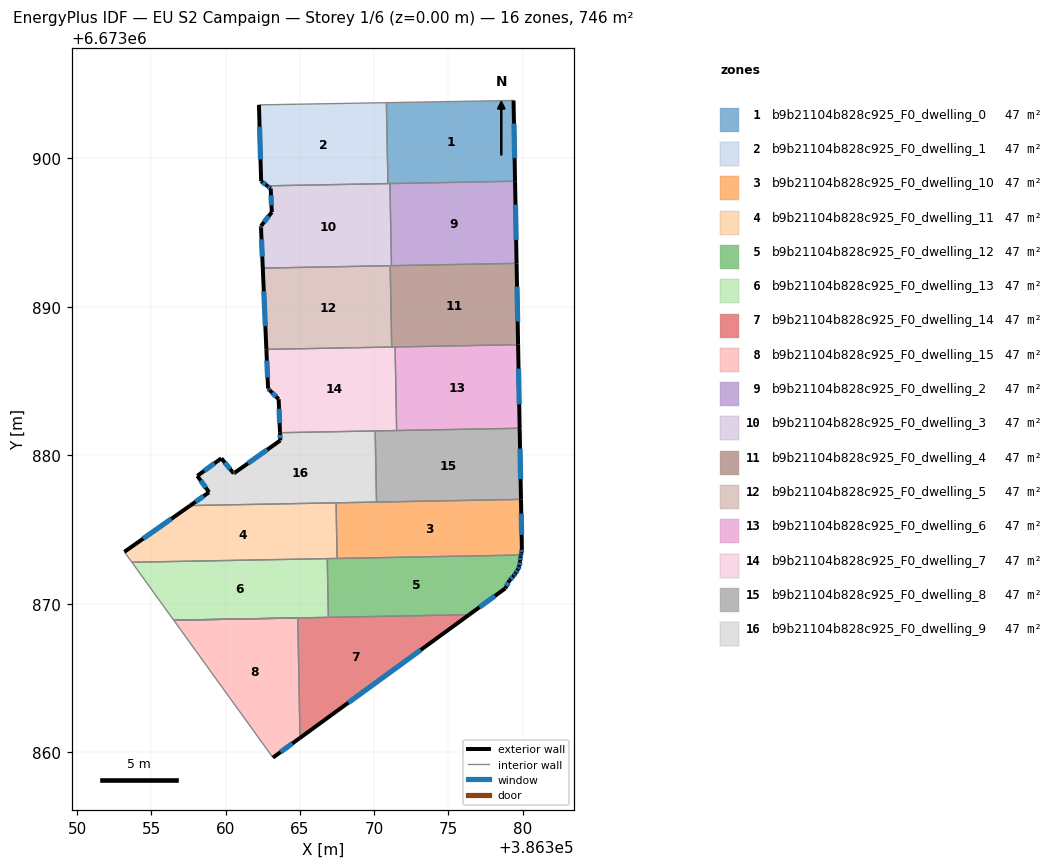
=== STOREY PLAN SPEC (per zone: floor XY polygon, exterior-wall plan segments, windows/doors) ===
zone 1: b9b21104b828c925_F0_dwelling_0  (46.6 m²)
  floor: (386379.39, 6673903.89) (386379.49, 6673898.45) (386370.93, 6673898.29) (386370.83, 6673903.74)
  exterior wall: (386379.49, 6673898.45) – (386379.39, 6673903.89)  [5.4 m]
    window: (386379.46, 6673900.01) – (386379.42, 6673902.34)  [3.0 m²]
  interior walls: 4
zone 2: b9b21104b828c925_F0_dwelling_1  (46.6 m²)
  floor: (386370.83, 6673903.74) (386370.93, 6673898.29) (386362.81, 6673898.14) (386362.40, 6673898.46) (386362.25, 6673903.59)
  exterior wall: (386362.40, 6673898.46) – (386362.81, 6673898.14)  [0.5 m]
    window: (386362.51, 6673898.37) – (386362.69, 6673898.23)  [0.3 m²]
  exterior wall: (386362.25, 6673903.59) – (386362.40, 6673898.46)  [5.1 m]
    window: (386362.29, 6673902.13) – (386362.35, 6673899.92)  [2.8 m²]
  interior walls: 3
zone 3: b9b21104b828c925_F0_dwelling_10  (46.6 m²)
  floor: (386379.89, 6673877.03) (386379.95, 6673873.69) (386379.92, 6673873.43) (386379.89, 6673873.29) (386367.51, 6673873.06) (386367.44, 6673876.80)
  exterior wall: (386379.95, 6673873.69) – (386379.89, 6673877.03)  [3.3 m]
    window: (386379.93, 6673874.65) – (386379.91, 6673876.08)  [1.8 m²]
  exterior wall: (386379.92, 6673873.43) – (386379.95, 6673873.69)  [0.3 m]
    window: (386379.93, 6673873.51) – (386379.94, 6673873.62)  [0.1 m²]
  exterior wall: (386379.89, 6673873.29) – (386379.92, 6673873.43)  [0.1 m]
    window: (386379.90, 6673873.33) – (386379.91, 6673873.39)  [0.1 m²]
  interior walls: 4
zone 4: b9b21104b828c925_F0_dwelling_11  (46.6 m²)
  floor: (386367.44, 6673876.80) (386367.51, 6673873.06) (386353.70, 6673872.80) (386353.19, 6673873.50) (386357.62, 6673876.62)
  exterior wall: (386357.62, 6673876.62) – (386353.19, 6673873.50)  [5.4 m]
    window: (386356.35, 6673875.73) – (386354.46, 6673874.39)  [3.0 m²]
  interior walls: 5
zone 5: b9b21104b828c925_F0_dwelling_12  (46.6 m²)
  floor: (386379.89, 6673873.29) (386379.86, 6673873.16) (386379.84, 6673872.87) (386379.78, 6673872.52) (386379.69, 6673872.32) (386379.52, 6673872.06) (386379.41, 6673871.88) (386379.12, 6673871.59) (386378.83, 6673871.04) (386376.40, 6673869.27) (386366.92, 6673869.09) (386366.85, 6673873.04)
  exterior wall: (386379.52, 6673872.06) – (386379.69, 6673872.32)  [0.3 m]
    window: (386379.57, 6673872.13) – (386379.64, 6673872.24)  [0.2 m²]
  exterior wall: (386379.41, 6673871.88) – (386379.52, 6673872.06)  [0.2 m]
    window: (386379.44, 6673871.93) – (386379.49, 6673872.01)  [0.1 m²]
  exterior wall: (386379.12, 6673871.59) – (386379.41, 6673871.88)  [0.4 m]
    window: (386379.20, 6673871.67) – (386379.33, 6673871.80)  [0.2 m²]
  exterior wall: (386378.83, 6673871.04) – (386379.12, 6673871.59)  [0.6 m]
    window: (386378.91, 6673871.20) – (386379.04, 6673871.43)  [0.3 m²]
  exterior wall: (386376.40, 6673869.27) – (386378.83, 6673871.04)  [3.0 m]
    window: (386377.09, 6673869.77) – (386378.14, 6673870.53)  [1.7 m²]
  exterior wall: (386379.86, 6673873.16) – (386379.89, 6673873.29)  [0.1 m]
    window: (386379.87, 6673873.20) – (386379.88, 6673873.25)  [0.1 m²]
  exterior wall: (386379.84, 6673872.87) – (386379.86, 6673873.16)  [0.3 m]
    window: (386379.84, 6673872.96) – (386379.85, 6673873.08)  [0.2 m²]
  exterior wall: (386379.78, 6673872.52) – (386379.84, 6673872.87)  [0.4 m]
    window: (386379.79, 6673872.62) – (386379.82, 6673872.77)  [0.2 m²]
  exterior wall: (386379.69, 6673872.32) – (386379.78, 6673872.52)  [0.2 m]
    window: (386379.72, 6673872.38) – (386379.75, 6673872.46)  [0.1 m²]
  interior walls: 4
zone 6: b9b21104b828c925_F0_dwelling_13  (46.6 m²)
  floor: (386366.85, 6673873.04) (386366.92, 6673869.09) (386356.51, 6673868.90) (386353.70, 6673872.80)
  interior walls: 5
zone 7: b9b21104b828c925_F0_dwelling_14  (46.6 m²)
  floor: (386376.40, 6673869.27) (386365.01, 6673860.98) (386364.86, 6673869.05)
  exterior wall: (386365.01, 6673860.98) – (386376.40, 6673869.27)  [14.1 m]
    window: (386368.27, 6673863.35) – (386373.15, 6673866.90)  [7.8 m²]
  interior walls: 5
zone 8: b9b21104b828c925_F0_dwelling_15  (46.6 m²)
  floor: (386364.86, 6673869.05) (386365.01, 6673860.98) (386363.19, 6673859.65) (386356.51, 6673868.90)
  exterior wall: (386363.19, 6673859.65) – (386365.01, 6673860.98)  [2.3 m]
    window: (386363.71, 6673860.03) – (386364.49, 6673860.60)  [1.2 m²]
  interior walls: 3
zone 9: b9b21104b828c925_F0_dwelling_2  (46.6 m²)
  floor: (386379.49, 6673898.45) (386379.59, 6673892.92) (386371.17, 6673892.77) (386371.07, 6673898.30)
  exterior wall: (386379.59, 6673892.92) – (386379.49, 6673898.45)  [5.5 m]
    window: (386379.56, 6673894.50) – (386379.52, 6673896.87)  [3.0 m²]
  interior walls: 3
zone 10: b9b21104b828c925_F0_dwelling_3  (46.6 m²)
  floor: (386371.07, 6673898.30) (386371.17, 6673892.77) (386362.51, 6673892.61) (386362.39, 6673895.33) (386362.38, 6673895.43) (386363.11, 6673896.37) (386363.04, 6673897.96) (386362.81, 6673898.14)
  exterior wall: (386362.81, 6673898.14) – (386363.04, 6673897.96)  [0.3 m]
    window: (386362.87, 6673898.09) – (386362.97, 6673898.02)  [0.2 m²]
  exterior wall: (386362.39, 6673895.33) – (386362.51, 6673892.61)  [2.7 m]
    window: (386362.42, 6673894.55) – (386362.47, 6673893.38)  [1.5 m²]
  exterior wall: (386362.38, 6673895.43) – (386362.39, 6673895.33)  [0.1 m]
    window: (386362.38, 6673895.40) – (386362.39, 6673895.35)  [0.1 m²]
  exterior wall: (386363.11, 6673896.37) – (386362.38, 6673895.43)  [1.2 m]
    window: (386362.91, 6673896.10) – (386362.59, 6673895.70)  [0.7 m²]
  exterior wall: (386363.04, 6673897.96) – (386363.11, 6673896.37)  [1.6 m]
    window: (386363.06, 6673897.51) – (386363.09, 6673896.83)  [0.9 m²]
  interior walls: 5
zone 11: b9b21104b828c925_F0_dwelling_4  (46.6 m²)
  floor: (386379.59, 6673892.92) (386379.70, 6673887.45) (386371.19, 6673887.29) (386371.09, 6673892.76)
  exterior wall: (386379.70, 6673887.45) – (386379.59, 6673892.92)  [5.5 m]
    window: (386379.67, 6673889.01) – (386379.62, 6673891.36)  [3.0 m²]
  interior walls: 5
zone 12: b9b21104b828c925_F0_dwelling_5  (46.6 m²)
  floor: (386371.09, 6673892.76) (386371.19, 6673887.29) (386362.75, 6673887.13) (386362.51, 6673892.61)
  exterior wall: (386362.51, 6673892.61) – (386362.75, 6673887.13)  [5.5 m]
    window: (386362.58, 6673891.04) – (386362.68, 6673888.70)  [3.0 m²]
  interior walls: 3
zone 13: b9b21104b828c925_F0_dwelling_6  (46.6 m²)
  floor: (386379.70, 6673887.45) (386379.80, 6673881.82) (386371.52, 6673881.67) (386371.41, 6673887.29)
  exterior wall: (386379.80, 6673881.82) – (386379.70, 6673887.45)  [5.6 m]
    window: (386379.77, 6673883.43) – (386379.73, 6673885.84)  [3.1 m²]
  interior walls: 3
zone 14: b9b21104b828c925_F0_dwelling_7  (46.6 m²)
  floor: (386371.41, 6673887.29) (386371.52, 6673881.67) (386363.67, 6673881.52) (386363.58, 6673883.78) (386362.97, 6673884.38) (386362.86, 6673884.49) (386362.75, 6673887.13)
  exterior wall: (386363.58, 6673883.78) – (386363.67, 6673881.52)  [2.3 m]
    window: (386363.60, 6673883.13) – (386363.64, 6673882.17)  [1.2 m²]
  exterior wall: (386362.97, 6673884.38) – (386363.58, 6673883.78)  [0.9 m]
    window: (386363.14, 6673884.21) – (386363.40, 6673883.95)  [0.5 m²]
  exterior wall: (386362.86, 6673884.49) – (386362.97, 6673884.38)  [0.2 m]
    window: (386362.89, 6673884.46) – (386362.94, 6673884.41)  [0.1 m²]
  exterior wall: (386362.75, 6673887.13) – (386362.86, 6673884.49)  [2.6 m]
    window: (386362.78, 6673886.38) – (386362.83, 6673885.24)  [1.5 m²]
  interior walls: 5
zone 15: b9b21104b828c925_F0_dwelling_8  (46.6 m²)
  floor: (386379.80, 6673881.82) (386379.89, 6673877.03) (386370.16, 6673876.85) (386370.08, 6673881.64)
  exterior wall: (386379.89, 6673877.03) – (386379.80, 6673881.82)  [4.8 m]
    window: (386379.86, 6673878.40) – (386379.83, 6673880.45)  [2.6 m²]
  interior walls: 4
zone 16: b9b21104b828c925_F0_dwelling_9  (46.6 m²)
  floor: (386370.08, 6673881.64) (386370.16, 6673876.85) (386357.62, 6673876.62) (386358.89, 6673877.51) (386358.10, 6673878.62) (386359.72, 6673879.80) (386360.55, 6673878.78) (386360.64, 6673878.84) (386363.69, 6673881.00) (386363.67, 6673881.52)
  exterior wall: (386363.67, 6673881.52) – (386363.69, 6673881.00)  [0.5 m]
    window: (386363.67, 6673881.37) – (386363.68, 6673881.15)  [0.3 m²]
  exterior wall: (386358.89, 6673877.51) – (386357.62, 6673876.62)  [1.6 m]
    window: (386358.53, 6673877.26) – (386357.98, 6673876.87)  [0.9 m²]
  exterior wall: (386358.10, 6673878.62) – (386358.89, 6673877.51)  [1.4 m]
    window: (386358.33, 6673878.30) – (386358.66, 6673877.83)  [0.7 m²]
  exterior wall: (386359.72, 6673879.80) – (386358.10, 6673878.62)  [2.0 m]
    window: (386359.26, 6673879.46) – (386358.56, 6673878.96)  [1.1 m²]
  exterior wall: (386360.55, 6673878.78) – (386359.72, 6673879.80)  [1.3 m]
    window: (386360.31, 6673879.07) – (386359.96, 6673879.51)  [0.7 m²]
  exterior wall: (386360.64, 6673878.84) – (386360.55, 6673878.78)  [0.1 m]
    window: (386360.61, 6673878.82) – (386360.57, 6673878.80)  [0.1 m²]
  exterior wall: (386363.69, 6673881.00) – (386360.64, 6673878.84)  [3.7 m]
    window: (386362.82, 6673880.39) – (386361.51, 6673879.46)  [2.1 m²]
  interior walls: 4

=== DERIVED (storey summary) ===
Building: EU S2 Campaign
Storey: 1 of 6  (floor level z = 0.00 m)
Storey gross floor area: 745.6 m²
Zones on this storey: 16
  - b9b21104b828c925_F0_dwelling_0: floor 46.6 m²; exterior wall 5.4 m (16.3 m²); 1 window(s) 3.0 m²; WWR 18.4%
  - b9b21104b828c925_F0_dwelling_1: floor 46.6 m²; exterior wall 5.7 m (17.0 m²); 2 window(s) 3.1 m²; WWR 18.4%
  - b9b21104b828c925_F0_dwelling_10: floor 46.6 m²; exterior wall 3.8 m (11.3 m²); 3 window(s) 2.1 m²; WWR 18.4%
  - b9b21104b828c925_F0_dwelling_11: floor 46.6 m²; exterior wall 5.4 m (16.3 m²); 1 window(s) 3.0 m²; WWR 18.4%
  - b9b21104b828c925_F0_dwelling_12: floor 46.6 m²; exterior wall 5.6 m (16.7 m²); 9 window(s) 3.1 m²; WWR 18.4%
  - b9b21104b828c925_F0_dwelling_13: floor 46.6 m²
  - b9b21104b828c925_F0_dwelling_14: floor 46.6 m²; exterior wall 14.1 m (42.3 m²); 1 window(s) 7.8 m²; WWR 18.4%
  - b9b21104b828c925_F0_dwelling_15: floor 46.6 m²; exterior wall 2.3 m (6.8 m²); 1 window(s) 1.2 m²; WWR 18.4%
  - b9b21104b828c925_F0_dwelling_2: floor 46.6 m²; exterior wall 5.5 m (16.6 m²); 1 window(s) 3.0 m²; WWR 18.4%
  - b9b21104b828c925_F0_dwelling_3: floor 46.6 m²; exterior wall 5.9 m (17.7 m²); 5 window(s) 3.3 m²; WWR 18.4%
  - b9b21104b828c925_F0_dwelling_4: floor 46.6 m²; exterior wall 5.5 m (16.4 m²); 1 window(s) 3.0 m²; WWR 18.4%
  - b9b21104b828c925_F0_dwelling_5: floor 46.6 m²; exterior wall 5.5 m (16.4 m²); 1 window(s) 3.0 m²; WWR 18.4%
  - b9b21104b828c925_F0_dwelling_6: floor 46.6 m²; exterior wall 5.6 m (16.9 m²); 1 window(s) 3.1 m²; WWR 18.4%
  - b9b21104b828c925_F0_dwelling_7: floor 46.6 m²; exterior wall 5.9 m (17.7 m²); 4 window(s) 3.3 m²; WWR 18.4%
  - b9b21104b828c925_F0_dwelling_8: floor 46.6 m²; exterior wall 4.8 m (14.4 m²); 1 window(s) 2.6 m²; WWR 18.4%
  - b9b21104b828c925_F0_dwelling_9: floor 46.6 m²; exterior wall 10.6 m (31.8 m²); 7 window(s) 5.8 m²; WWR 18.4%
Zone adjacency (shared interzone walls):
  - b9b21104b828c925_F0_dwelling_0 ↔ b9b21104b828c925_F0_dwelling_1
  - b9b21104b828c925_F0_dwelling_0 ↔ b9b21104b828c925_F0_dwelling_2
  - b9b21104b828c925_F0_dwelling_0 ↔ b9b21104b828c925_F0_dwelling_3
  - b9b21104b828c925_F0_dwelling_1 ↔ b9b21104b828c925_F0_dwelling_3
  - b9b21104b828c925_F0_dwelling_10 ↔ b9b21104b828c925_F0_dwelling_11
  - b9b21104b828c925_F0_dwelling_10 ↔ b9b21104b828c925_F0_dwelling_12
  - b9b21104b828c925_F0_dwelling_10 ↔ b9b21104b828c925_F0_dwelling_8
  - b9b21104b828c925_F0_dwelling_10 ↔ b9b21104b828c925_F0_dwelling_9
  - b9b21104b828c925_F0_dwelling_11 ↔ b9b21104b828c925_F0_dwelling_12
  - b9b21104b828c925_F0_dwelling_11 ↔ b9b21104b828c925_F0_dwelling_13
  - b9b21104b828c925_F0_dwelling_11 ↔ b9b21104b828c925_F0_dwelling_9
  - b9b21104b828c925_F0_dwelling_12 ↔ b9b21104b828c925_F0_dwelling_13
  - b9b21104b828c925_F0_dwelling_12 ↔ b9b21104b828c925_F0_dwelling_14
  - b9b21104b828c925_F0_dwelling_13 ↔ b9b21104b828c925_F0_dwelling_14
  - b9b21104b828c925_F0_dwelling_14 ↔ b9b21104b828c925_F0_dwelling_15
  - b9b21104b828c925_F0_dwelling_2 ↔ b9b21104b828c925_F0_dwelling_3
  - b9b21104b828c925_F0_dwelling_2 ↔ b9b21104b828c925_F0_dwelling_4
  - b9b21104b828c925_F0_dwelling_3 ↔ b9b21104b828c925_F0_dwelling_4
  - b9b21104b828c925_F0_dwelling_3 ↔ b9b21104b828c925_F0_dwelling_5
  - b9b21104b828c925_F0_dwelling_4 ↔ b9b21104b828c925_F0_dwelling_5
  - b9b21104b828c925_F0_dwelling_4 ↔ b9b21104b828c925_F0_dwelling_6
  - b9b21104b828c925_F0_dwelling_4 ↔ b9b21104b828c925_F0_dwelling_7
  - b9b21104b828c925_F0_dwelling_5 ↔ b9b21104b828c925_F0_dwelling_7
  - b9b21104b828c925_F0_dwelling_6 ↔ b9b21104b828c925_F0_dwelling_7
  - b9b21104b828c925_F0_dwelling_6 ↔ b9b21104b828c925_F0_dwelling_8
  - b9b21104b828c925_F0_dwelling_7 ↔ b9b21104b828c925_F0_dwelling_8
  - b9b21104b828c925_F0_dwelling_7 ↔ b9b21104b828c925_F0_dwelling_9
  - b9b21104b828c925_F0_dwelling_8 ↔ b9b21104b828c925_F0_dwelling_9